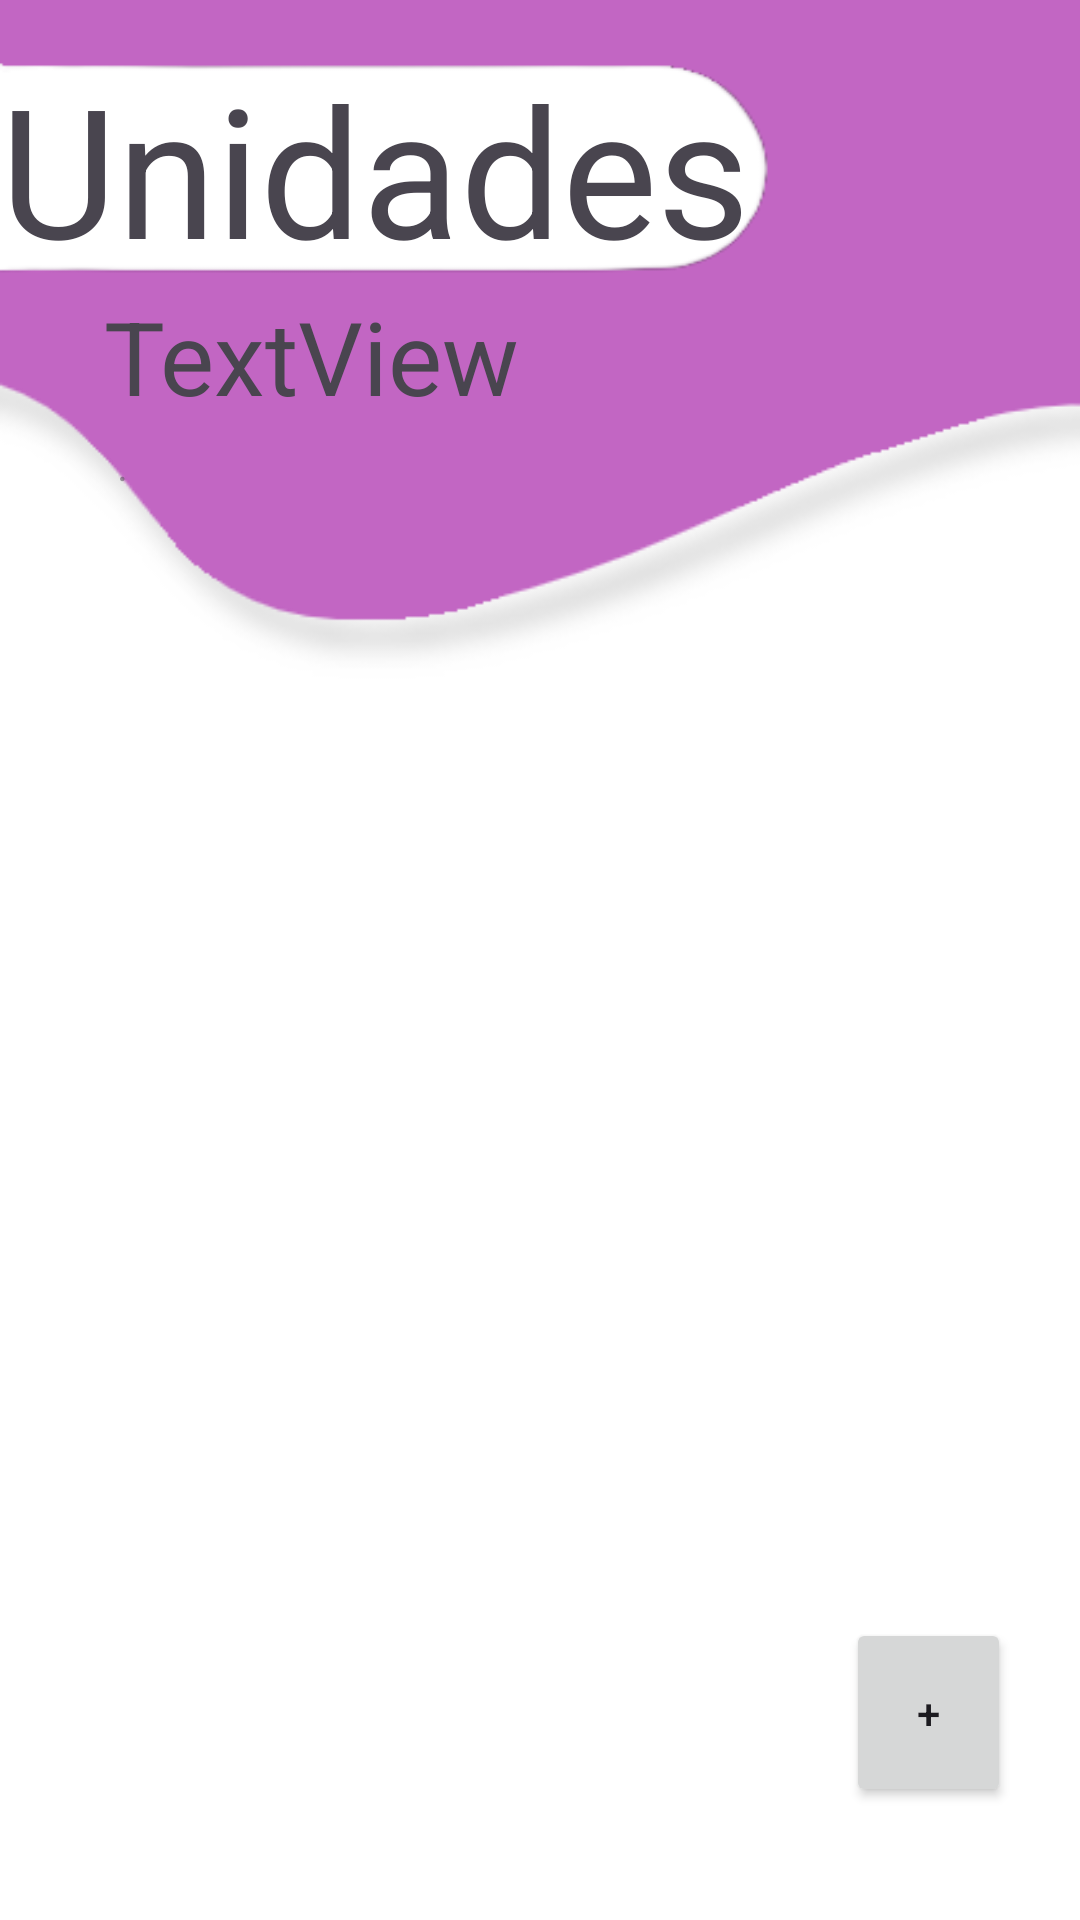

Here is an Android app screen rendered from its layout file. Give the layout XML and the strings, colors and styles it references.
<!-- AndroidManifest.xml: application theme Theme.CalificacionesProyectoFinal -->
<!-- res/layout/activity_unidades.xml -->
<?xml version="1.0" encoding="utf-8"?>
<androidx.constraintlayout.widget.ConstraintLayout xmlns:android="http://schemas.android.com/apk/res/android"
    xmlns:app="http://schemas.android.com/apk/res-auto"
    xmlns:tools="http://schemas.android.com/tools"
    android:layout_width="match_parent"
    android:layout_height="match_parent"
    android:background="@drawable/fondomorado"
    tools:context=".Unidades">

    <TextView
        android:id="@+id/textView4"
        android:layout_width="276dp"
        android:layout_height="80dp"
        android:layout_marginTop="16dp"
        android:layout_marginEnd="25dp"
        android:background="@drawable/blancochiko"
        android:text="Unidades"
        android:textSize="60sp"
        app:layout_constraintEnd_toEndOf="parent"
        app:layout_constraintHorizontal_bias="0.0"
        app:layout_constraintStart_toStartOf="parent"
        app:layout_constraintTop_toTopOf="parent" />

    <TextView
        android:id="@+id/txtSemestreN"
        android:layout_width="wrap_content"
        android:layout_height="wrap_content"
        android:text="TextView"
        android:textSize="34sp"
        app:layout_constraintEnd_toEndOf="parent"
        app:layout_constraintHorizontal_bias="0.157"
        app:layout_constraintStart_toStartOf="parent"
        app:layout_constraintTop_toBottomOf="@+id/textView4" />

    <Button
        android:id="@+id/btnSiguienteunidades"
        android:layout_width="55dp"
        android:layout_height="63dp"
        android:text="+"
        app:layout_constraintBottom_toBottomOf="parent"
        app:layout_constraintEnd_toEndOf="parent"
        app:layout_constraintHorizontal_bias="0.925"
        app:layout_constraintStart_toStartOf="parent"
        app:layout_constraintTop_toTopOf="parent"
        app:layout_constraintVertical_bias="0.935" />

    <TextView
        android:id="@+id/txtIdSemestre"
        android:layout_width="193dp"
        android:layout_height="26dp"
        android:layout_marginTop="4dp"
        android:hint="."
        app:layout_constraintEnd_toEndOf="parent"
        app:layout_constraintHorizontal_bias="0.233"
        app:layout_constraintStart_toStartOf="parent"
        app:layout_constraintTop_toBottomOf="@+id/txtSemestreN" />

    <androidx.recyclerview.widget.RecyclerView
        android:id="@+id/rcvMostrarUnidades"
        android:layout_width="341dp"
        android:layout_height="330dp"
        android:layout_marginStart="50dp"
        android:layout_marginTop="30dp"
        android:layout_marginEnd="50dp"
        app:layout_constraintEnd_toEndOf="parent"
        app:layout_constraintStart_toStartOf="parent"
        app:layout_constraintTop_toBottomOf="@id/txtSemestreN"
        tools:listitem="@layout/item_unidad" />

</androidx.constraintlayout.widget.ConstraintLayout>
<!-- res/layout/item_unidad.xml (included above) -->
<?xml version="1.0" encoding="utf-8"?>
<androidx.constraintlayout.widget.ConstraintLayout xmlns:android="http://schemas.android.com/apk/res/android"
    xmlns:app="http://schemas.android.com/apk/res-auto"
    xmlns:tools="http://schemas.android.com/tools"
    android:layout_width="match_parent"
    android:layout_height="wrap_content">

    <TextView
        android:id="@+id/txtUnidad"
        android:layout_width="0dp"
        android:layout_height="wrap_content"
        android:background="@drawable/bordetabla"
        android:paddingStart="8dp"
        android:text="TextView"
        android:textSize="38sp"
        app:layout_constraintEnd_toEndOf="parent"
        app:layout_constraintStart_toStartOf="parent"
        app:layout_constraintTop_toTopOf="parent" />



</androidx.constraintlayout.widget.ConstraintLayout>
<!-- resources referenced by this layout -->
<resources>
  <!-- drawable blancochiko: png bitmap (drawable-nodpi, 2546 bytes) -->
  <!-- drawable bordetabla (drawable) -->
  <?xml version="1.0" encoding="utf-8"?>
  <shape xmlns:android="http://schemas.android.com/apk/res/android">
      <corners android:radius="16dp"/>
      <stroke
          android:width="3dp"
          android:color="#8E63DA"/>
  </shape>
  <!-- drawable fondomorado: png bitmap (drawable-nodpi, 10325 bytes) -->
  <style name="Theme.CalificacionesProyectoFinal" parent="Base.Theme.CalificacionesProyectoFinal" />
  <style name="Base.Theme.CalificacionesProyectoFinal" parent="Theme.Material3.DayNight.NoActionBar">
          
          
      </style>
</resources>
